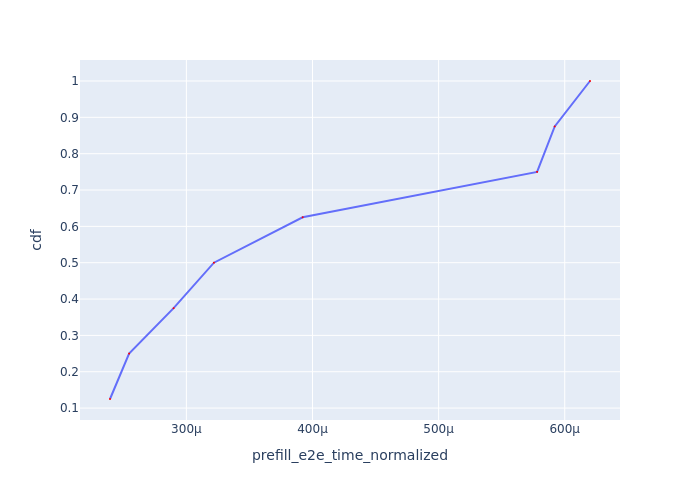

The file beside this chart, header and first rows:
Request Id, prefill_e2e_time_normalized, cdf
0_6, 0.0002394, 0.125
0_5, 0.0002546, 0.25
0_4, 0.0002899, 0.375
0_0, 0.0003218, 0.5
0_7, 0.0003922, 0.625
0_2, 0.0005781, 0.75
0_1, 0.0005921, 0.875
0_3, 0.00062, 1.0
